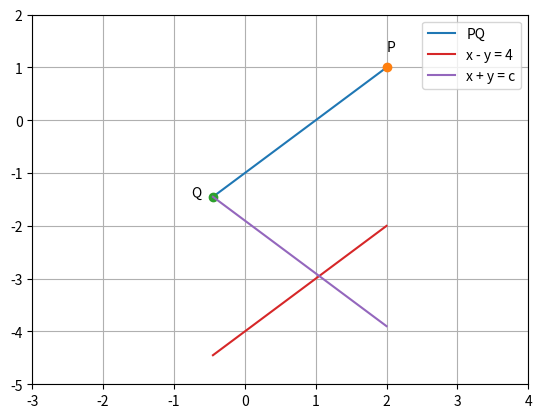

Source code (Python):
# -*- coding: utf-8 -*-
"""
Created on Tue Apr 04 21:21:09 2017

[redacted]
"""

import numpy as np
import matplotlib.pyplot as plt

def line(a,b):
    m = (b[1]-a[1])/(b[0]-a[0])
    c = a[1]-m*a[0]
    x = np.linspace(a[0],b[0],100)
    y = m*x + c
    plt.plot(x,y, label = 'PQ')

P = np.transpose(np.array([2,1]))
Q = P - 2*np.sqrt(3)*np.cos(0.25*np.pi)*np.transpose(np.array([1,1]))
line(P,Q)
plt.plot(P[0],P[1],'o')
plt.plot(Q[0],Q[1],'o')
plt.text(P[0],P[1]+0.3,'P')
plt.text(Q[0]-0.3,Q[1],'Q')
plt.ylim(-5,2)
plt.xlim(-3,4)

x = np.linspace(Q[0],P[0])
y = x-4
plt.plot(x,y,label = 'x - y = 4')

y = 3 - 2*np.sqrt(6) - x
plt.plot(x,y,label = 'x + y = c')
plt.grid()
plt.legend()
plt.savefig('problem 10.eps',format = 'eps')